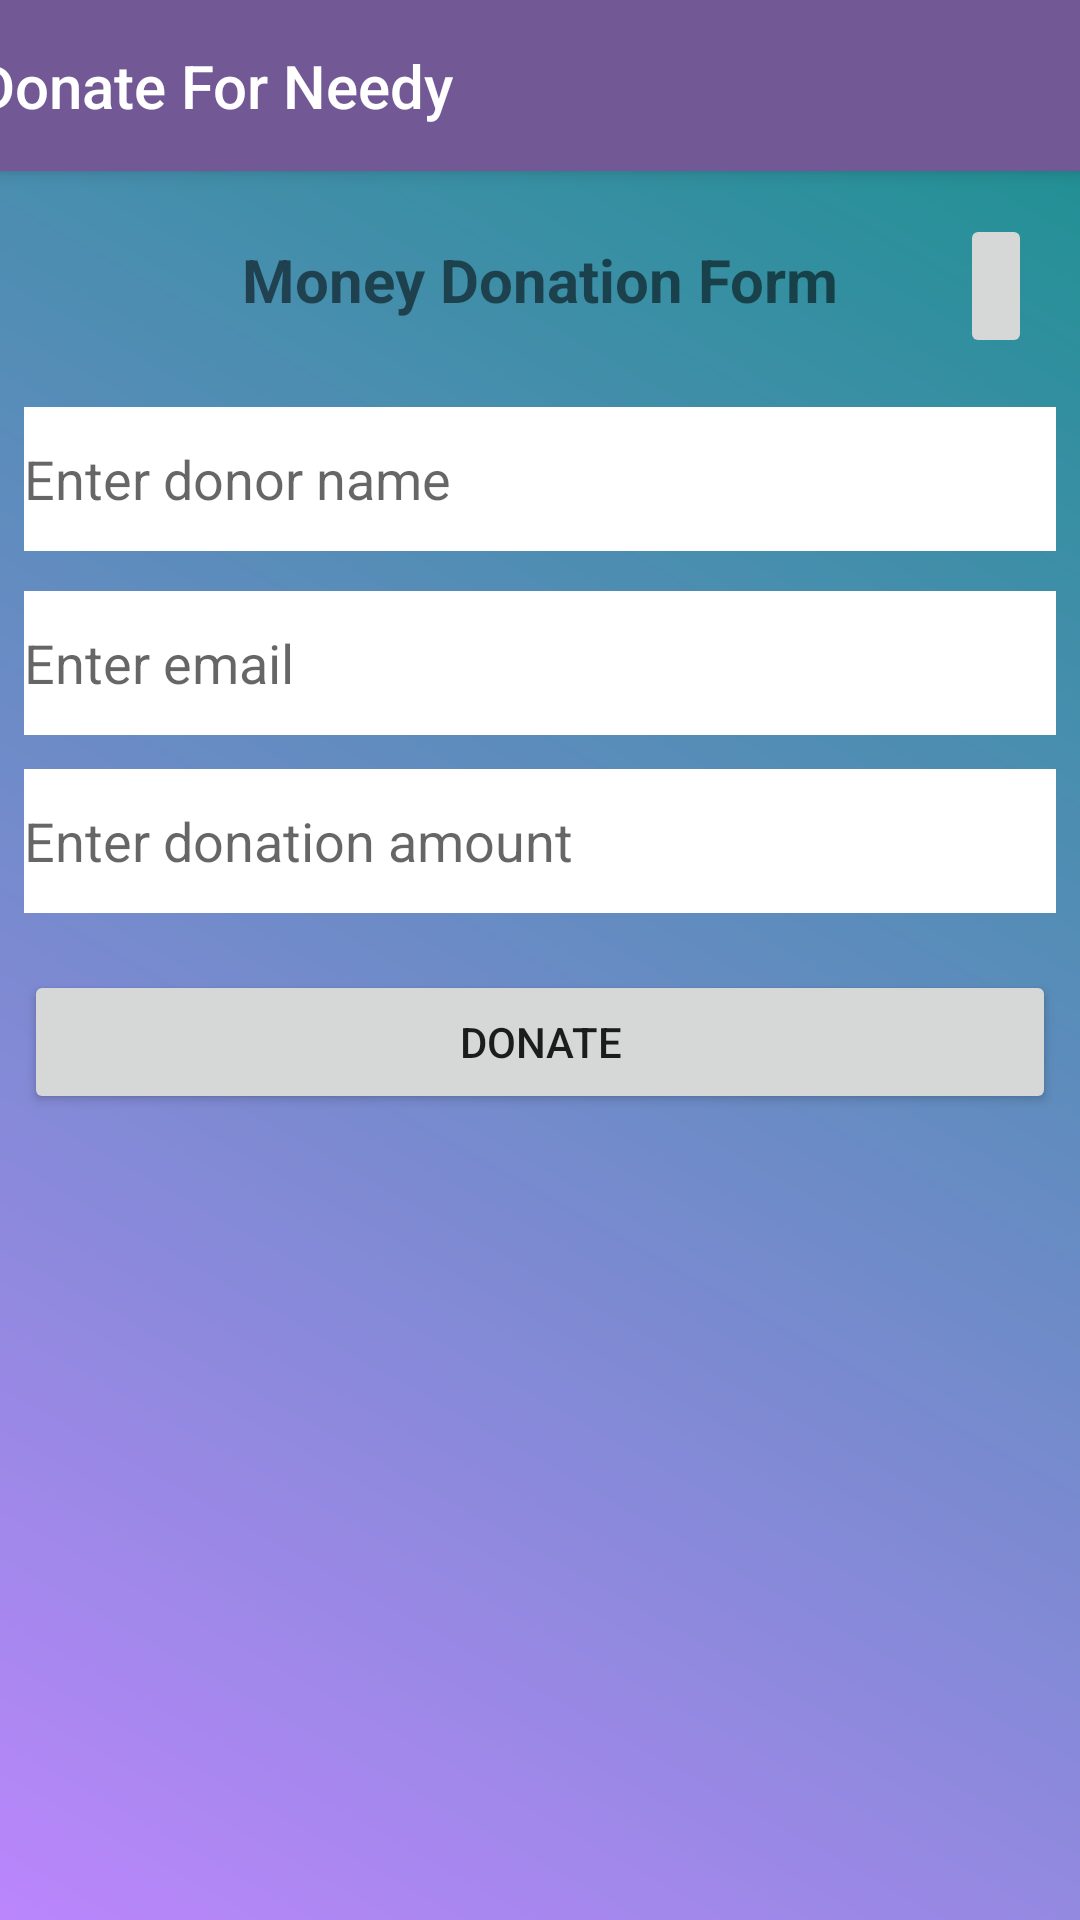

Here is an Android app screen rendered from its layout file. Give the layout XML and the strings, colors and styles it references.
<!-- AndroidManifest.xml: application theme Theme.Donate -->
<!-- res/layout/activity_funddonationform.xml -->
<?xml version="1.0" encoding="utf-8"?>
<androidx.constraintlayout.widget.ConstraintLayout xmlns:android="http://schemas.android.com/apk/res/android"
    xmlns:app="http://schemas.android.com/apk/res-auto"
    xmlns:tools="http://schemas.android.com/tools"
    android:layout_width="match_parent"
    android:layout_height="match_parent"
    tools:context=".funddonationform"
    android:background="@drawable/header_background">

    <androidx.appcompat.widget.Toolbar
        android:id="@+id/toolbar"
        android:layout_width="409dp"
        android:layout_height="57dp"
        android:background="#725995"
        android:elevation="4dp"
        android:theme="@style/ThemeOverlay.AppCompat.ActionBar"
        app:popupTheme="@style/ThemeOverlay.AppCompat.Dark"
        app:title="Donate For Needy"
        app:titleTextColor="@color/white"
        app:layout_constraintTop_toTopOf="parent"
        app:layout_constraintStart_toStartOf="parent"
        app:layout_constraintEnd_toEndOf="parent"/>

    <LinearLayout
        android:id="@+id/linearLayout2"
        android:layout_width="match_parent"
        android:layout_height="wrap_content"
        android:orientation="vertical"
        app:layout_constraintLeft_toLeftOf="parent"
        app:layout_constraintRight_toRightOf="parent"
        app:layout_constraintTop_toTopOf="parent"/>


    <Button
        android:id="@+id/button_donate"
        android:layout_width="match_parent"
        android:layout_height="wrap_content"
        android:layout_marginStart="8dp"
        android:layout_marginEnd="8dp"
        android:text="Donate"
        app:layout_constraintBottom_toBottomOf="parent"
        app:layout_constraintEnd_toEndOf="parent"
        app:layout_constraintHorizontal_bias="0.0"
        app:layout_constraintStart_toStartOf="parent"
        app:layout_constraintTop_toTopOf="@+id/toolbar"
        app:layout_constraintVertical_bias="0.546" />

    <EditText
        android:id="@+id/et_amount"
        android:layout_width="match_parent"
        android:layout_height="48dp"
        android:layout_marginStart="8dp"
        android:layout_marginEnd="8dp"
        android:background="@color/white"
        android:hint="Enter donation amount"
        app:layout_constraintBottom_toBottomOf="parent"
        app:layout_constraintEnd_toEndOf="parent"
        app:layout_constraintStart_toStartOf="parent"
        app:layout_constraintTop_toTopOf="@+id/toolbar"
        app:layout_constraintVertical_bias="0.433" />

    <EditText
        android:id="@+id/et_email"
        android:layout_width="match_parent"
        android:layout_height="48dp"
        android:layout_marginStart="8dp"
        android:layout_marginEnd="8dp"
        android:background="@color/white"
        android:hint="Enter email"
        app:layout_constraintBottom_toBottomOf="parent"
        app:layout_constraintEnd_toEndOf="parent"
        app:layout_constraintStart_toStartOf="parent"
        app:layout_constraintTop_toBottomOf="@+id/linearLayout2"
        app:layout_constraintVertical_bias="0.333" />

    <EditText
        android:id="@+id/donor_name"
        android:layout_width="match_parent"
        android:layout_height="48dp"
        android:layout_marginStart="8dp"
        android:layout_marginEnd="8dp"
        android:background="@color/white"
        android:hint="Enter donor name"
        app:layout_constraintBottom_toBottomOf="parent"
        app:layout_constraintEnd_toEndOf="parent"
        app:layout_constraintStart_toStartOf="parent"
        app:layout_constraintTop_toBottomOf="@+id/linearLayout2"
        app:layout_constraintVertical_bias="0.229" />

    <TextView
        android:id="@+id/fundraising"
        android:layout_width="wrap_content"
        android:layout_height="wrap_content"
        android:text="Money Donation Form"
        android:textSize="20dp"
        android:textStyle="bold"
        app:layout_constraintBottom_toBottomOf="parent"
        app:layout_constraintEnd_toEndOf="parent"
        app:layout_constraintStart_toStartOf="parent"
        app:layout_constraintTop_toTopOf="@+id/toolbar"
        app:layout_constraintVertical_bias="0.13" />

    <ImageButton
        android:id="@+id/home_button"
        android:layout_width="wrap_content"
        android:layout_height="48dp"
        android:layout_margin="16dp"
        android:layout_marginEnd="32dp"
        android:contentDescription="Home button"
        android:onClick="Navigatetohome"
        android:src="@drawable/home_icon"
        app:layout_constraintBottom_toBottomOf="parent"
        app:layout_constraintEnd_toEndOf="parent"
        app:layout_constraintHorizontal_bias="1.0"
        app:layout_constraintStart_toStartOf="@+id/fundraising"
        app:layout_constraintTop_toTopOf="parent"
        app:layout_constraintVertical_bias="0.099"
        tools:ignore="OnClick" />
</androidx.constraintlayout.widget.ConstraintLayout>
<!-- resources referenced by this layout -->
<resources>
  <color name="white">#FFFFFFFF</color>
  <!-- drawable header_background (drawable) -->
  <?xml version="1.0" encoding="utf-8"?>
  <shape xmlns:android="http://schemas.android.com/apk/res/android">
      <gradient
          android:angle="45"
          android:startColor="#FFBB86FC"
          android:endColor="#17918D"/>
  </shape>
  <style name="Theme.Donate" parent="Theme.Design.Light.NoActionBar">
          
          <item name="colorPrimary">@color/purple_500</item>
          <item name="colorPrimaryVariant">@color/purple_700</item>
          <item name="colorOnPrimary">@color/white</item>
          
          <item name="colorSecondary">@color/teal_200</item>
          <item name="colorSecondaryVariant">@color/teal_700</item>
          <item name="colorOnSecondary">@color/black</item>
          
          <item name="android:statusBarColor">?attr/colorPrimaryVariant</item>
          
      </style>
  <color name="purple_500">#090909</color>
  <color name="purple_700">#0A0A0B</color>
  <color name="teal_200">#FF03DAC5</color>
  <color name="teal_700">#FF018786</color>
  <color name="black">#FF000000</color>
</resources>
